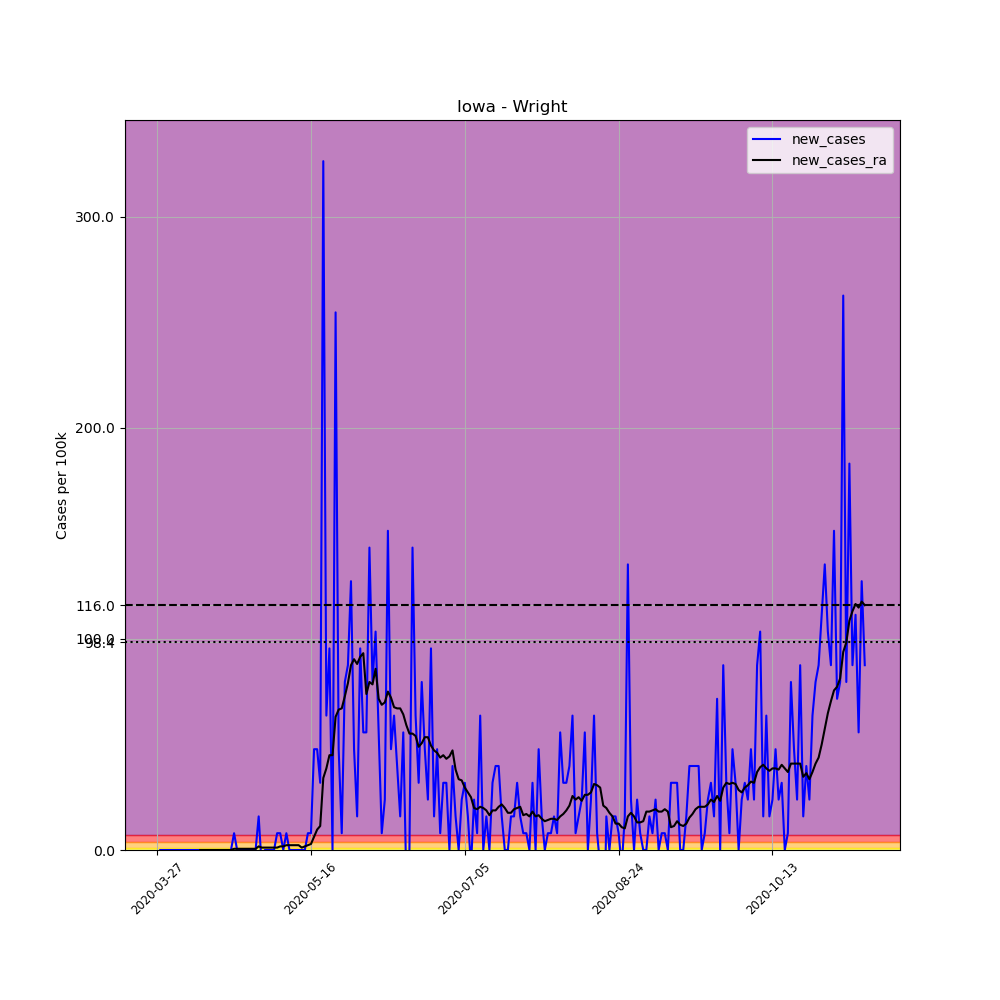

The file beside this chart, header and first rows:
, date, county, state, fips, cases, deaths, COUNTY, STNAME, CTYNAME, POPESTIMATE2019, per_100k, new_cases, new_cases_ra
399550, 2020-03-27, Wright, Iowa, 19197, 1, 0, 197, Iowa, Wright, 12562, 7.961, , 
399551, 2020-03-28, Wright, Iowa, 19197, 1, 0, 197, Iowa, Wright, 12562, 7.961, 0.0, 
399552, 2020-03-29, Wright, Iowa, 19197, 1, 0, 197, Iowa, Wright, 12562, 7.961, 0.0, 
399553, 2020-03-30, Wright, Iowa, 19197, 1, 0, 197, Iowa, Wright, 12562, 7.961, 0.0, 
399554, 2020-03-31, Wright, Iowa, 19197, 1, 0, 197, Iowa, Wright, 12562, 7.961, 0.0, 
399555, 2020-04-01, Wright, Iowa, 19197, 1, 0, 197, Iowa, Wright, 12562, 7.961, 0.0, 
399556, 2020-04-02, Wright, Iowa, 19197, 1, 0, 197, Iowa, Wright, 12562, 7.961, 0.0, 
399557, 2020-04-03, Wright, Iowa, 19197, 1, 0, 197, Iowa, Wright, 12562, 7.961, 0.0, 
399558, 2020-04-04, Wright, Iowa, 19197, 1, 0, 197, Iowa, Wright, 12562, 7.961, 0.0, 
399559, 2020-04-05, Wright, Iowa, 19197, 1, 0, 197, Iowa, Wright, 12562, 7.961, 0.0, 
399560, 2020-04-06, Wright, Iowa, 19197, 1, 0, 197, Iowa, Wright, 12562, 7.961, 0.0, 
399561, 2020-04-07, Wright, Iowa, 19197, 1, 0, 197, Iowa, Wright, 12562, 7.961, 0.0, 
399562, 2020-04-08, Wright, Iowa, 19197, 1, 0, 197, Iowa, Wright, 12562, 7.961, 0.0, 
399563, 2020-04-09, Wright, Iowa, 19197, 1, 0, 197, Iowa, Wright, 12562, 7.961, 0.0, 
399564, 2020-04-10, Wright, Iowa, 19197, 1, 0, 197, Iowa, Wright, 12562, 7.961, 0.0, 0.0
399565, 2020-04-11, Wright, Iowa, 19197, 1, 0, 197, Iowa, Wright, 12562, 7.961, 0.0, 0.0
399566, 2020-04-12, Wright, Iowa, 19197, 1, 0, 197, Iowa, Wright, 12562, 7.961, 0.0, 0.0
399567, 2020-04-13, Wright, Iowa, 19197, 1, 0, 197, Iowa, Wright, 12562, 7.961, 0.0, 0.0
399568, 2020-04-14, Wright, Iowa, 19197, 1, 0, 197, Iowa, Wright, 12562, 7.961, 0.0, 0.0
399569, 2020-04-15, Wright, Iowa, 19197, 1, 0, 197, Iowa, Wright, 12562, 7.961, 0.0, 0.0
399570, 2020-04-16, Wright, Iowa, 19197, 1, 0, 197, Iowa, Wright, 12562, 7.961, 0.0, 0.0
399571, 2020-04-17, Wright, Iowa, 19197, 1, 0, 197, Iowa, Wright, 12562, 7.961, 0.0, 0.0
399572, 2020-04-18, Wright, Iowa, 19197, 1, 0, 197, Iowa, Wright, 12562, 7.961, 0.0, 0.0
399573, 2020-04-19, Wright, Iowa, 19197, 1, 0, 197, Iowa, Wright, 12562, 7.961, 0.0, 0.0
399574, 2020-04-20, Wright, Iowa, 19197, 1, 0, 197, Iowa, Wright, 12562, 7.961, 0.0, 0.0
399575, 2020-04-21, Wright, Iowa, 19197, 2, 0, 197, Iowa, Wright, 12562, 15.92, 7.961, 0.5686
399576, 2020-04-22, Wright, Iowa, 19197, 2, 0, 197, Iowa, Wright, 12562, 15.92, 0.0, 0.5686
399577, 2020-04-23, Wright, Iowa, 19197, 2, 0, 197, Iowa, Wright, 12562, 15.92, 0.0, 0.5686
399578, 2020-04-24, Wright, Iowa, 19197, 2, 0, 197, Iowa, Wright, 12562, 15.92, 0.0, 0.5686
399579, 2020-04-25, Wright, Iowa, 19197, 2, 0, 197, Iowa, Wright, 12562, 15.92, 0.0, 0.5686
399580, 2020-04-26, Wright, Iowa, 19197, 2, 0, 197, Iowa, Wright, 12562, 15.92, 0.0, 0.5686
399581, 2020-04-27, Wright, Iowa, 19197, 2, 0, 197, Iowa, Wright, 12562, 15.92, 0.0, 0.5686
399582, 2020-04-28, Wright, Iowa, 19197, 2, 0, 197, Iowa, Wright, 12562, 15.92, 0.0, 0.5686
399583, 2020-04-29, Wright, Iowa, 19197, 4, 0, 197, Iowa, Wright, 12562, 31.84, 15.92, 1.706
399584, 2020-04-30, Wright, Iowa, 19197, 3, 0, 197, Iowa, Wright, 12562, 23.88, -7.961, 1.137
399585, 2020-05-01, Wright, Iowa, 19197, 3, 0, 197, Iowa, Wright, 12562, 23.88, 0.0, 1.137
399586, 2020-05-02, Wright, Iowa, 19197, 3, 0, 197, Iowa, Wright, 12562, 23.88, 0.0, 1.137
399587, 2020-05-03, Wright, Iowa, 19197, 3, 0, 197, Iowa, Wright, 12562, 23.88, 0.0, 1.137
399588, 2020-05-04, Wright, Iowa, 19197, 3, 0, 197, Iowa, Wright, 12562, 23.88, 0.0, 1.137
399589, 2020-05-05, Wright, Iowa, 19197, 4, 0, 197, Iowa, Wright, 12562, 31.84, 7.961, 1.137
399590, 2020-05-06, Wright, Iowa, 19197, 5, 0, 197, Iowa, Wright, 12562, 39.8, 7.961, 1.706
399591, 2020-05-07, Wright, Iowa, 19197, 5, 0, 197, Iowa, Wright, 12562, 39.8, 0.0, 1.706
399592, 2020-05-08, Wright, Iowa, 19197, 6, 0, 197, Iowa, Wright, 12562, 47.76, 7.961, 2.274
399593, 2020-05-09, Wright, Iowa, 19197, 6, 0, 197, Iowa, Wright, 12562, 47.76, 0.0, 2.274
399594, 2020-05-10, Wright, Iowa, 19197, 6, 0, 197, Iowa, Wright, 12562, 47.76, 0.0, 2.274
399595, 2020-05-11, Wright, Iowa, 19197, 6, 0, 197, Iowa, Wright, 12562, 47.76, 0.0, 2.274
399596, 2020-05-12, Wright, Iowa, 19197, 6, 0, 197, Iowa, Wright, 12562, 47.76, 0.0, 2.274
399597, 2020-05-13, Wright, Iowa, 19197, 6, 0, 197, Iowa, Wright, 12562, 47.76, 0.0, 1.137
399598, 2020-05-14, Wright, Iowa, 19197, 6, 0, 197, Iowa, Wright, 12562, 47.76, 0.0, 1.706
399599, 2020-05-15, Wright, Iowa, 19197, 7, 0, 197, Iowa, Wright, 12562, 55.72, 7.961, 2.274
399600, 2020-05-16, Wright, Iowa, 19197, 8, 0, 197, Iowa, Wright, 12562, 63.68, 7.961, 2.843
399601, 2020-05-17, Wright, Iowa, 19197, 14, 0, 197, Iowa, Wright, 12562, 111.4, 47.76, 6.255
399602, 2020-05-18, Wright, Iowa, 19197, 20, 0, 197, Iowa, Wright, 12562, 159.2, 47.76, 9.666
399603, 2020-05-19, Wright, Iowa, 19197, 24, 0, 197, Iowa, Wright, 12562, 191.1, 31.84, 11.37
399604, 2020-05-20, Wright, Iowa, 19197, 65, 0, 197, Iowa, Wright, 12562, 517.4, 326.4, 34.12
399605, 2020-05-21, Wright, Iowa, 19197, 73, 0, 197, Iowa, Wright, 12562, 581.1, 63.68, 38.67
399606, 2020-05-22, Wright, Iowa, 19197, 85, 0, 197, Iowa, Wright, 12562, 676.6, 95.53, 44.92
399607, 2020-05-23, Wright, Iowa, 19197, 85, 0, 197, Iowa, Wright, 12562, 676.6, 0.0, 44.92
399608, 2020-05-24, Wright, Iowa, 19197, 117, 0, 197, Iowa, Wright, 12562, 931.4, 254.7, 63.12
399609, 2020-05-25, Wright, Iowa, 19197, 123, 0, 197, Iowa, Wright, 12562, 979.1, 47.76, 66.53
... 171 more rows
